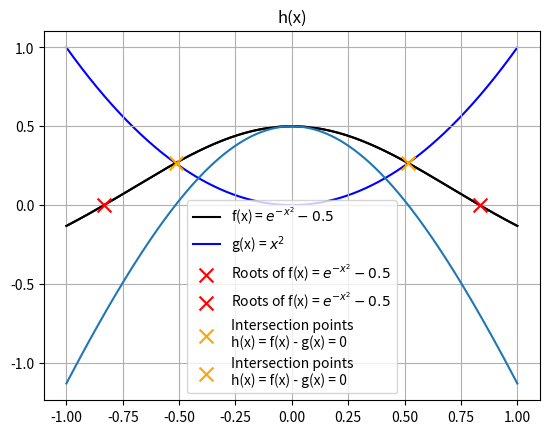

Generate this figure with matplotlib:
from scipy.optimize import fsolve
import numpy as np
import matplotlib.pyplot as plt

# ------------------------------------------------------------------------------------------------------------------

# 1

# Find the two roots of the function f(x) = e^(-x^2) - 1/2.

# Hint: You can use np.exp() from numpy for e.

# ------------------------------------------------------------------------------------------------------------------

# 2

# Find the intersection of the functions f(x) = e^(-x^2) - 1/2 and g(x) = x^2.

# ------------------------------------------------------------------------------------------------------------------

# 3

# Make a plot containing all the roots and intersection points you have found along with the graphs of f and g.

# ------------------------------------------------------------------------------------------------------------------


# Solutions

# ------------------------------------------------------------------------------------------------------------------

# 1

def f(x):

    return np.exp(-x**2)-0.5


x = np.linspace(-1, 1, 1000)
plt.plot(x, f(x), color = 'k') # this will show us that f(x) has two roots and help us with the initial guess
plt.title('f(x)')
plt.grid()
plt.show()

initial_guess_for_f = np.array([-1, 1])

roots_of_f = fsolve(f, initial_guess_for_f)

print(roots_of_f)

# ------------------------------------------------------------------------------------------------------------------

# 2

def g(x):

    return x**2

def h(x):

    return f(x) - g(x)

plt.plot(x, h(x))
plt.title('h(x)')
plt.grid()
plt.show()

initial_guess_for_h = np.array([-1, 1])

roots_of_h = fsolve(h, initial_guess_for_h)

print(roots_of_h)

# ------------------------------------------------------------------------------------------------------------------

# 3

x = np.linspace(-1, 1, 1000)

plt.plot(x, f(x), color = 'k', zorder = 0, label = 'f(x) = $e^{-x^2} - 0.5$')
plt.plot(x, g(x), color = 'blue', zorder = 1, label = 'g(x) = $x^2$')

for root_f in roots_of_f:

    plt.scatter(root_f, f(root_f), color = 'r', marker = 'x', s = 100, zorder = 2, label = 'Roots of f(x) = $e^{-x^2} - 0.5$')

for root_h in roots_of_h:

    plt.scatter(root_h, f(root_h), color = 'orange', marker = 'x', s = 100, zorder = 3, label = 'Intersection points\nh(x) = f(x) - g(x) = 0')

plt.grid()
plt.legend()
plt.show()

# ------------------------------------------------------------------------------------------------------------------

